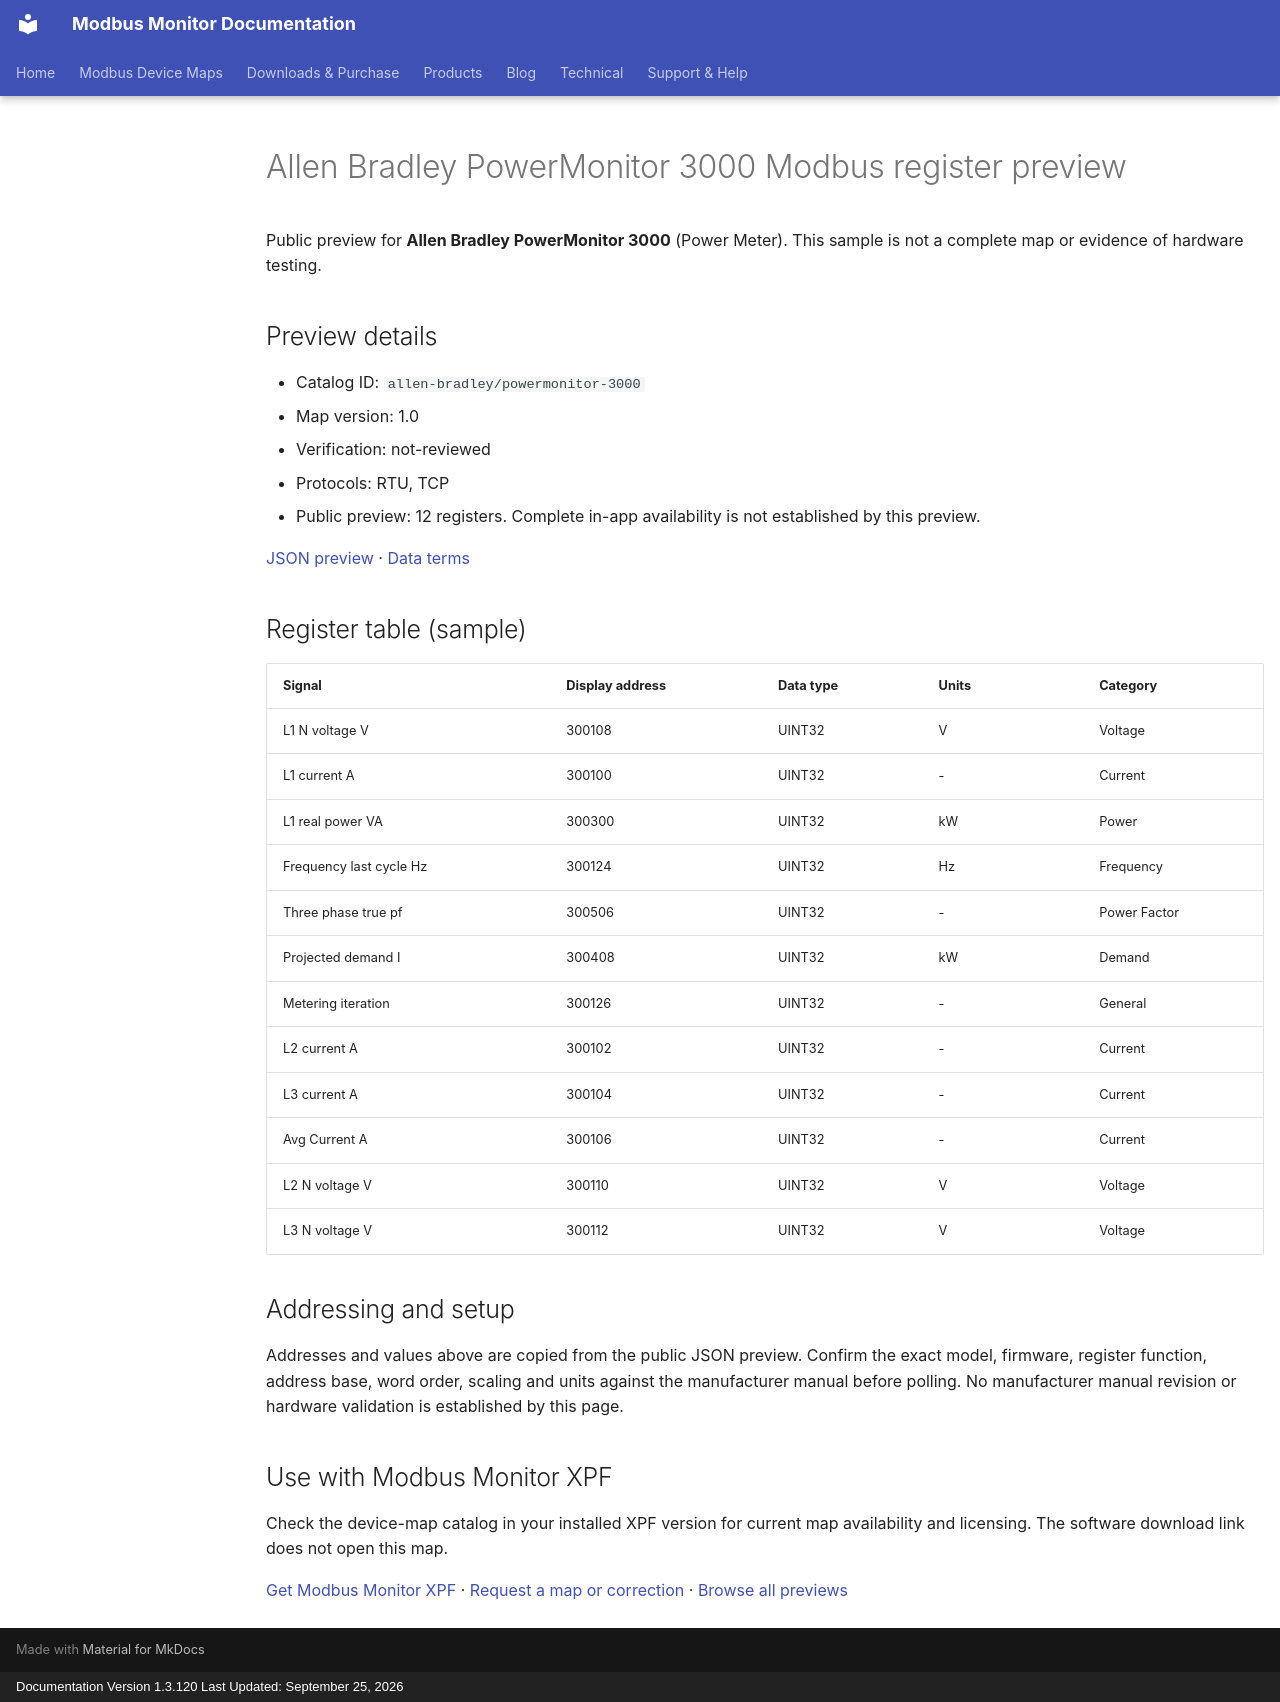

repository: Modbus-Monitor/modbus-monitor-docs · page: modbus-device-maps/previews/allen-bradley/powermonitor-3000/index.html · generator: mkdocs · copyright: Documentation Version 1.3.120 Last Updated: September 25, 2026

---
title: "Allen Bradley PowerMonitor 3000 Modbus register preview"
description: "Sample register addresses and data types for Allen Bradley PowerMonitor 3000. Public preview with JSON source and verification status."
---

# Allen Bradley PowerMonitor 3000 Modbus register preview

Public preview for **Allen Bradley PowerMonitor 3000** (Power Meter).
This sample is not a complete map or evidence of hardware testing.

## Preview details

- Catalog ID: `allen-bradley/powermonitor-3000`
- Map version: 1.0
- Verification: not-reviewed
- Protocols: RTU, TCP
- Public preview: 12 registers. Complete in-app availability is not established by this preview.

[JSON preview](https://modbus-monitor.github.io/modbus-device-maps/maps/allen-bradley/powermonitor-3000.json) · [Data terms](https://modbus-monitor.github.io/modbus-device-maps/data-license/)

## Register table (sample)

| Signal | Display address | Data type | Units | Category |
|---|---|---|---|---|
| L1 N voltage V | 300108 | UINT32 | V | Voltage |
| L1 current A | 300100 | UINT32 | - | Current |
| L1 real power VA | 300300 | UINT32 | kW | Power |
| Frequency last cycle Hz | 300124 | UINT32 | Hz | Frequency |
| Three phase true pf | 300506 | UINT32 | - | Power Factor |
| Projected demand I | 300408 | UINT32 | kW | Demand |
| Metering iteration | 300126 | UINT32 | - | General |
| L2 current A | 300102 | UINT32 | - | Current |
| L3 current A | 300104 | UINT32 | - | Current |
| Avg Current A | 300106 | UINT32 | - | Current |
| L2 N voltage V | 300110 | UINT32 | V | Voltage |
| L3 N voltage V | 300112 | UINT32 | V | Voltage |

## Addressing and setup

Addresses and values above are copied from the public JSON preview. Confirm the exact model, firmware, register function, address base, word order, scaling and units against the manufacturer manual before polling. No manufacturer manual revision or hardware validation is established by this page.

## Use with Modbus Monitor XPF

Check the device-map catalog in your installed XPF version for current map availability and licensing. The software download link does not open this map.

[Get Modbus Monitor XPF](https://docs.quantumbitsolutions.com/downloads-purchase/) · [Request a map or correction](https://github.com/Modbus-Monitor/modbus-device-maps/issues/new/choose) · [Browse all previews](https://docs.quantumbitsolutions.com/modbus-device-maps/)

<script type="application/ld+json">{"@context": "https://schema.org", "@type": "Dataset", "name": "Allen Bradley PowerMonitor 3000 public register preview", "description": "Sample register addresses and data types; not a complete map or hardware verification.", "url": "https://docs.quantumbitsolutions.com/modbus-device-maps/previews/allen-bradley/powermonitor-3000/", "license": "https://modbus-monitor.github.io/modbus-device-maps/data-license/", "creator": {"@type": "Organization", "name": "Quantum Bit Solutions", "url": "https://quantumbitsolutions.com/"}, "distribution": {"@type": "DataDownload", "encodingFormat": "application/json", "contentUrl": "https://modbus-monitor.github.io/modbus-device-maps/maps/allen-bradley/powermonitor-3000.json"}}</script>
